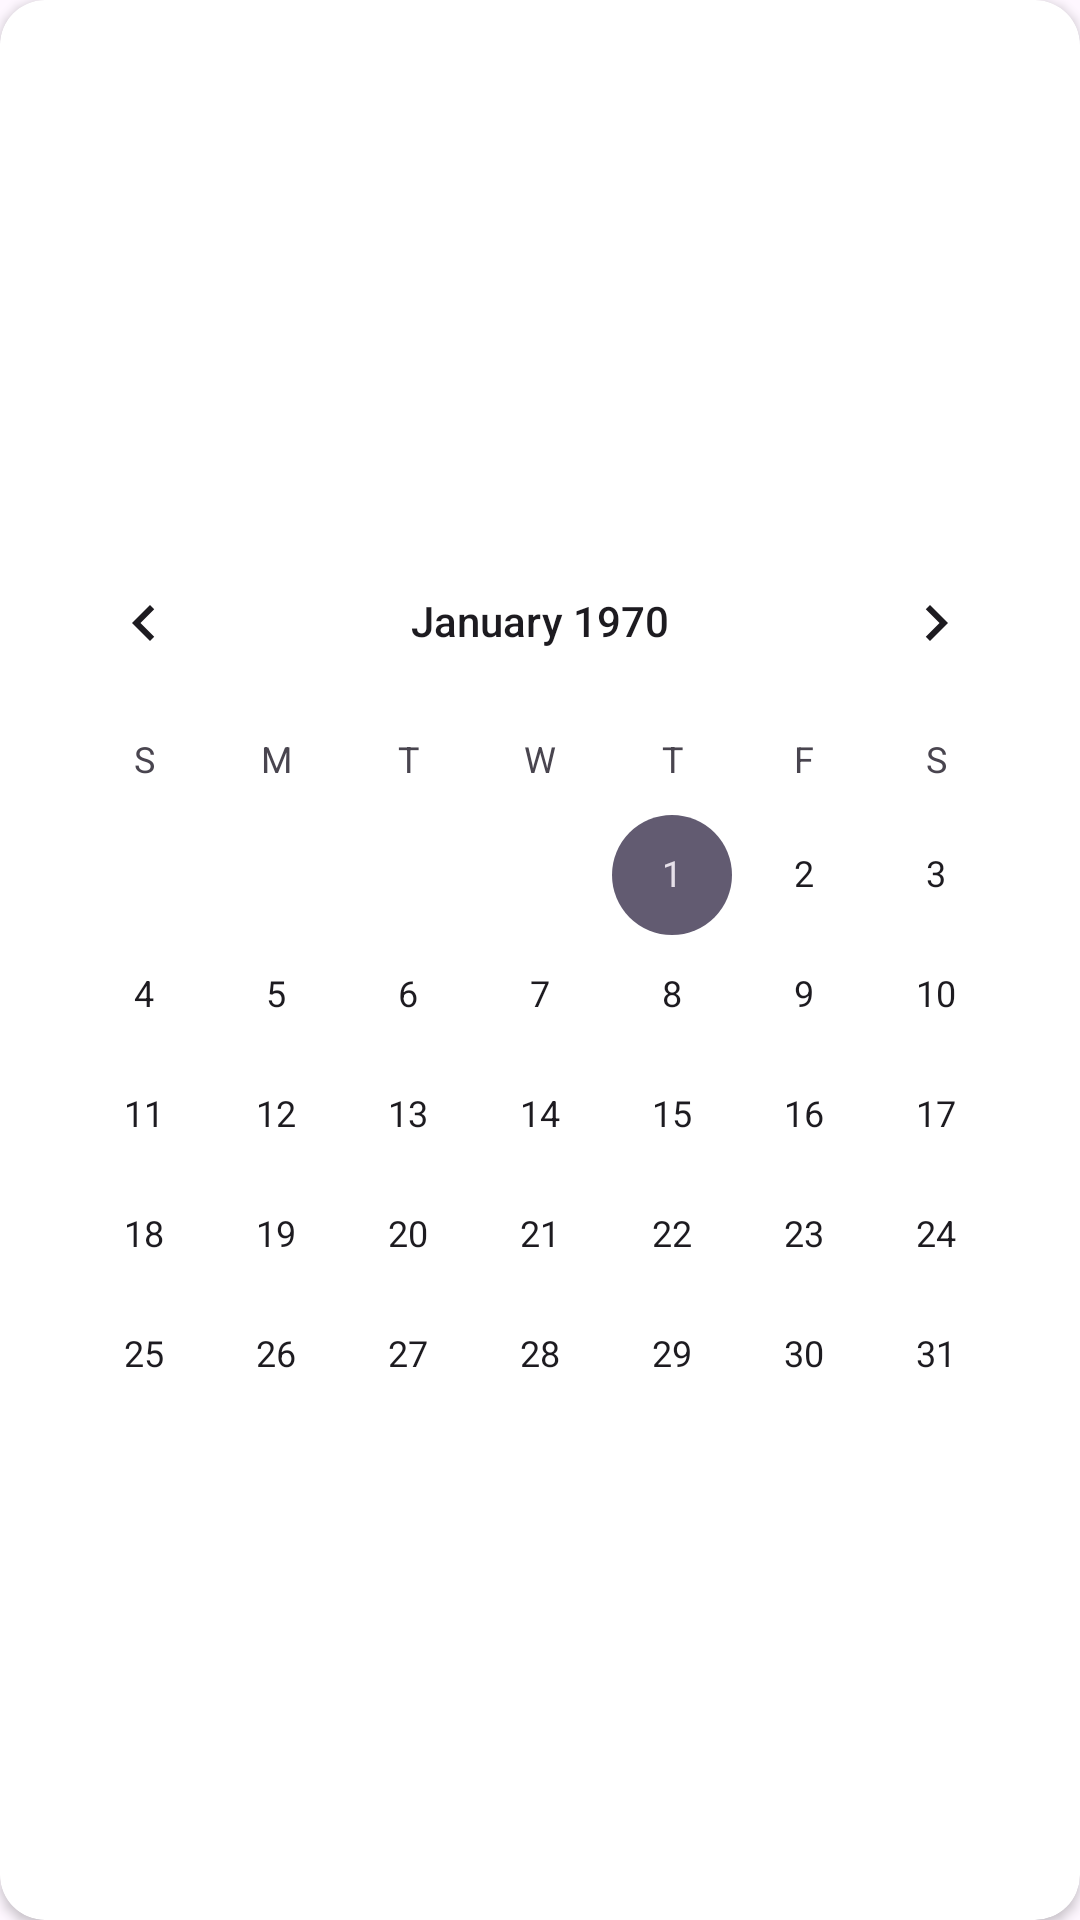

Write the Android layout XML for this screen, with the resource values it uses.
<!-- AndroidManifest.xml: application theme Theme.ExpenseTracker -->
<!-- res/layout/dialog_datepicker.xml -->
<?xml version="1.0" encoding="utf-8"?>
<androidx.cardview.widget.CardView
    xmlns:android="http://schemas.android.com/apk/res/android"
    xmlns:app="http://schemas.android.com/apk/res-auto"
    xmlns:tools="http://schemas.android.com/tools"
    android:layout_width="wrap_content"
    android:layout_height="wrap_content"
    android:background="#80000000"
    app:cardCornerRadius="15dp"
    tools:ignore="ContentDescription">

    <androidx.constraintlayout.widget.ConstraintLayout
        android:layout_width="match_parent"
        android:layout_height="match_parent">

        <ImageView
            android:id="@+id/dismissBtn"
            android:layout_width="25dp"
            android:layout_height="25dp"
            android:layout_margin="20dp"
            android:background="?attr/selectableItemBackgroundBorderless"
            android:src="@drawable/ic_cancel"
            app:layout_constraintStart_toStartOf="parent"
            app:layout_constraintTop_toTopOf="parent" />

        <CalendarView
            android:id="@+id/calendarView"
            android:layout_width="wrap_content"
            android:layout_height="wrap_content"
            app:layout_constraintBottom_toBottomOf="parent"
            app:layout_constraintEnd_toEndOf="parent"
            app:layout_constraintStart_toStartOf="parent"
            app:layout_constraintTop_toBottomOf="@+id/dismissBtn" />

    </androidx.constraintlayout.widget.ConstraintLayout>

</androidx.cardview.widget.CardView>
<!-- resources referenced by this layout -->
<resources>
  <style name="Theme.ExpenseTracker" parent="Base.Theme.ExpenseTracker" />
  <style name="Base.Theme.ExpenseTracker" parent="Theme.Material3.Light.NoActionBar">
          
          <item name="colorPrimary">@color/blue</item>
          <item name="android:textColorHighlight">@android:color/transparent</item>
          <item name="android:statusBarColor">@android:color/transparent</item>
          <item name="android:windowTranslucentStatus">true</item>
      </style>
  <color name="blue">#407BFF</color>
</resources>
